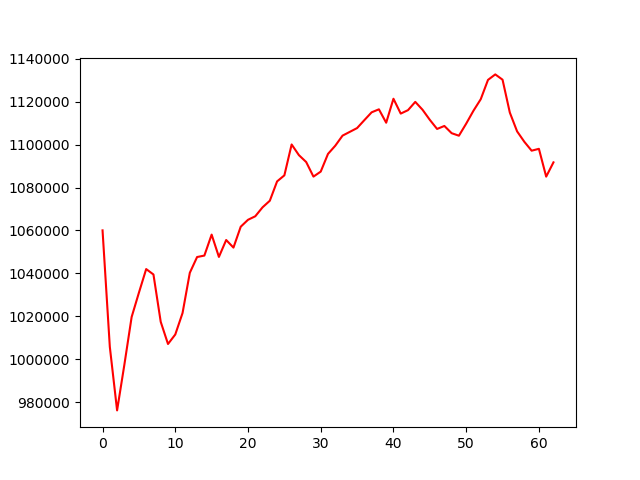

Source data for this figure (header and first rows):
, 0
0, 1060028
1, 1005742
2, 976112
3, 997400
4, 1019644
5, 1030973
6, 1041984
7, 1039462
8, 1017389
9, 1007065
10, 1011491
11, 1021495
12, 1040253
13, 1047598
14, 1048280
15, 1058050
16, 1047649
17, 1055535
18, 1051993
19, 1061733
20, 1064957
21, 1066597
22, 1070765
23, 1073841
24, 1082854
25, 1085669
26, 1100063
27, 1095092
28, 1091884
29, 1085087
30, 1087419
31, 1095669
32, 1099483
33, 1104187
34, 1105945
35, 1107706
36, 1111408
37, 1115052
38, 1116449
39, 1110202
40, 1121377
41, 1114455
42, 1116059
43, 1119915
44, 1116239
45, 1111544
46, 1107297
47, 1108693
48, 1105327
49, 1104147
50, 1109763
51, 1115788
52, 1121149
53, 1130165
54, 1132725
55, 1130255
56, 1114945
57, 1106175
58, 1101297
59, 1097169
... 3 more rows
